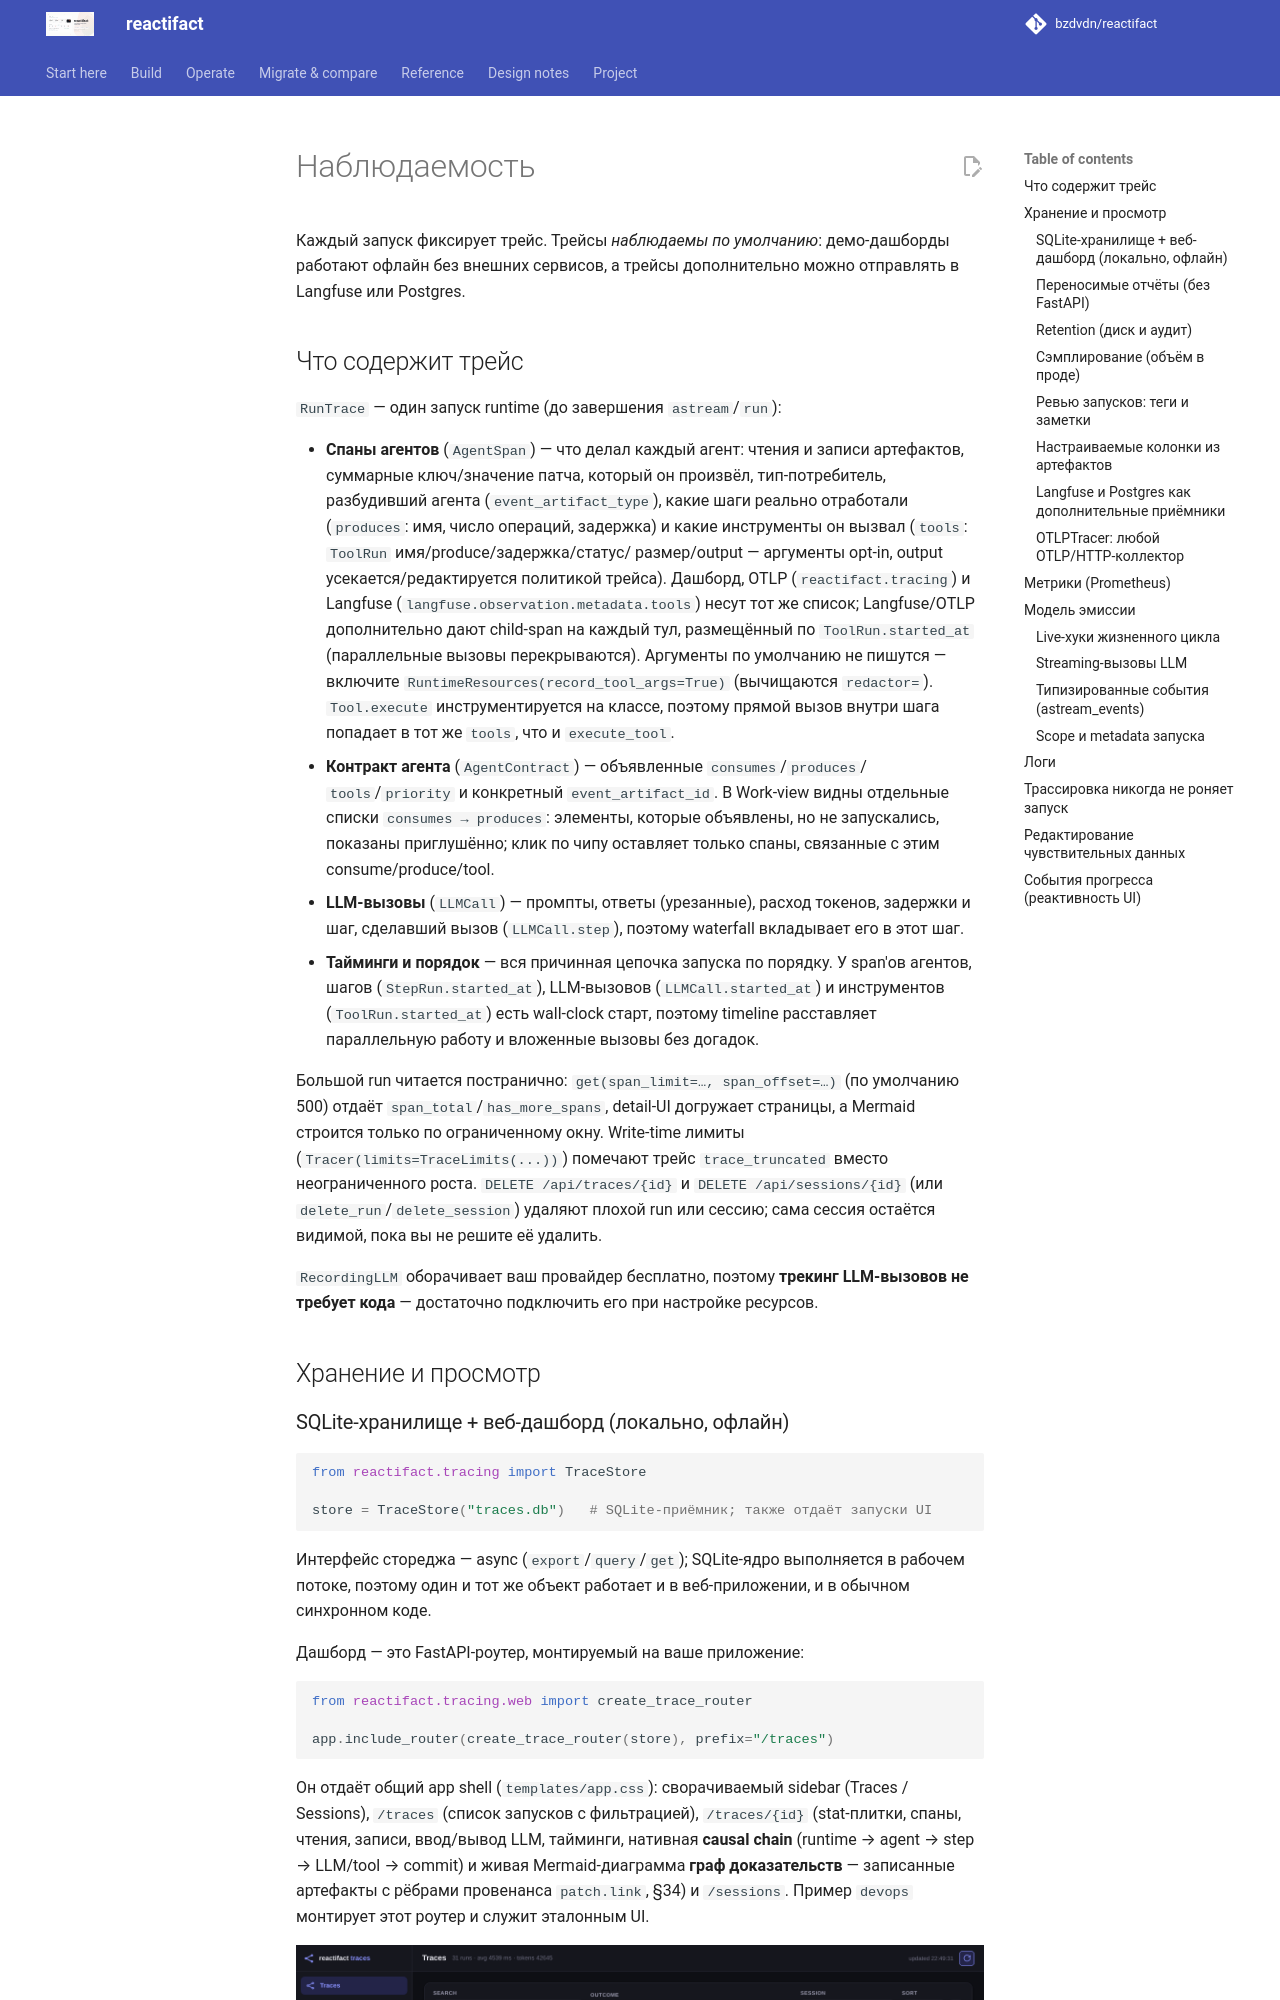

repository: bzdvdn/reactifact · page: ru/observability/index.html · generator: mkdocs

# Наблюдаемость

Каждый запуск фиксирует трейс. Трейсы *наблюдаемы по умолчанию*: демо-дашборды
работают офлайн без внешних сервисов, а трейсы дополнительно можно отправлять в
Langfuse или Postgres.

## Что содержит трейс

`RunTrace` — один запуск runtime (до завершения `astream`/`run`):

- **Спаны агентов** (`AgentSpan`) — что делал каждый агент: чтения и записи
  артефактов, суммарные ключ/значение патча, который он произвёл,
  тип-потребитель, разбудивший агента (`event_artifact_type`), какие шаги
  реально отработали (`produces`: имя, число операций, задержка) и какие
  инструменты он вызвал (`tools`: `ToolRun` имя/produce/задержка/статус/
  размер/output — аргументы opt-in, output усекается/редактируется политикой
  трейса). Дашборд, OTLP (`reactifact.tracing`) и Langfuse
  (`langfuse.observation.metadata.tools`) несут тот же список; Langfuse/OTLP
  дополнительно дают child-span на каждый тул, размещённый по
  `ToolRun.started_at` (параллельные вызовы перекрываются). Аргументы по
  умолчанию не пишутся — включите `RuntimeResources(record_tool_args=True)`
  (вычищаются `redactor=`). `Tool.execute` инструментируется на классе, поэтому
  прямой вызов внутри шага попадает в тот же `tools`, что и `execute_tool`.
- **Контракт агента** (`AgentContract`) — объявленные `consumes`/`produces`/
  `tools`/`priority` и конкретный `event_artifact_id`. В Work-view видны
  отдельные списки `consumes → produces`: элементы, которые объявлены, но не
  запускались, показаны приглушённо; клик по чипу оставляет только спаны,
  связанные с этим consume/produce/tool.
- **LLM-вызовы** (`LLMCall`) — промпты, ответы (урезанные), расход токенов,
  задержки и шаг, сделавший вызов (`LLMCall.step`), поэтому waterfall
  вкладывает его в этот шаг.
- **Тайминги и порядок** — вся причинная цепочка запуска по порядку. У span'ов
  агентов, шагов (`StepRun.started_at`), LLM-вызовов (`LLMCall.started_at`) и
  инструментов (`ToolRun.started_at`) есть wall-clock старт, поэтому timeline
  расставляет параллельную работу и вложенные вызовы без догадок.

Большой run читается постранично: `get(span_limit=…, span_offset=…)` (по
умолчанию 500) отдаёт `span_total`/`has_more_spans`, detail-UI догружает
страницы, а Mermaid строится только по ограниченному окну. Write-time лимиты
(`Tracer(limits=TraceLimits(...))`) помечают трейс `trace_truncated` вместо
неограниченного роста. `DELETE /api/traces/{id}` и
`DELETE /api/sessions/{id}` (или `delete_run`/`delete_session`) удаляют плохой
run или сессию; сама сессия остаётся видимой, пока вы не решите её удалить.

`RecordingLLM` оборачивает ваш провайдер бесплатно, поэтому **трекинг LLM-вызовов
не требует кода** — достаточно подключить его при настройке ресурсов.

## Хранение и просмотр
